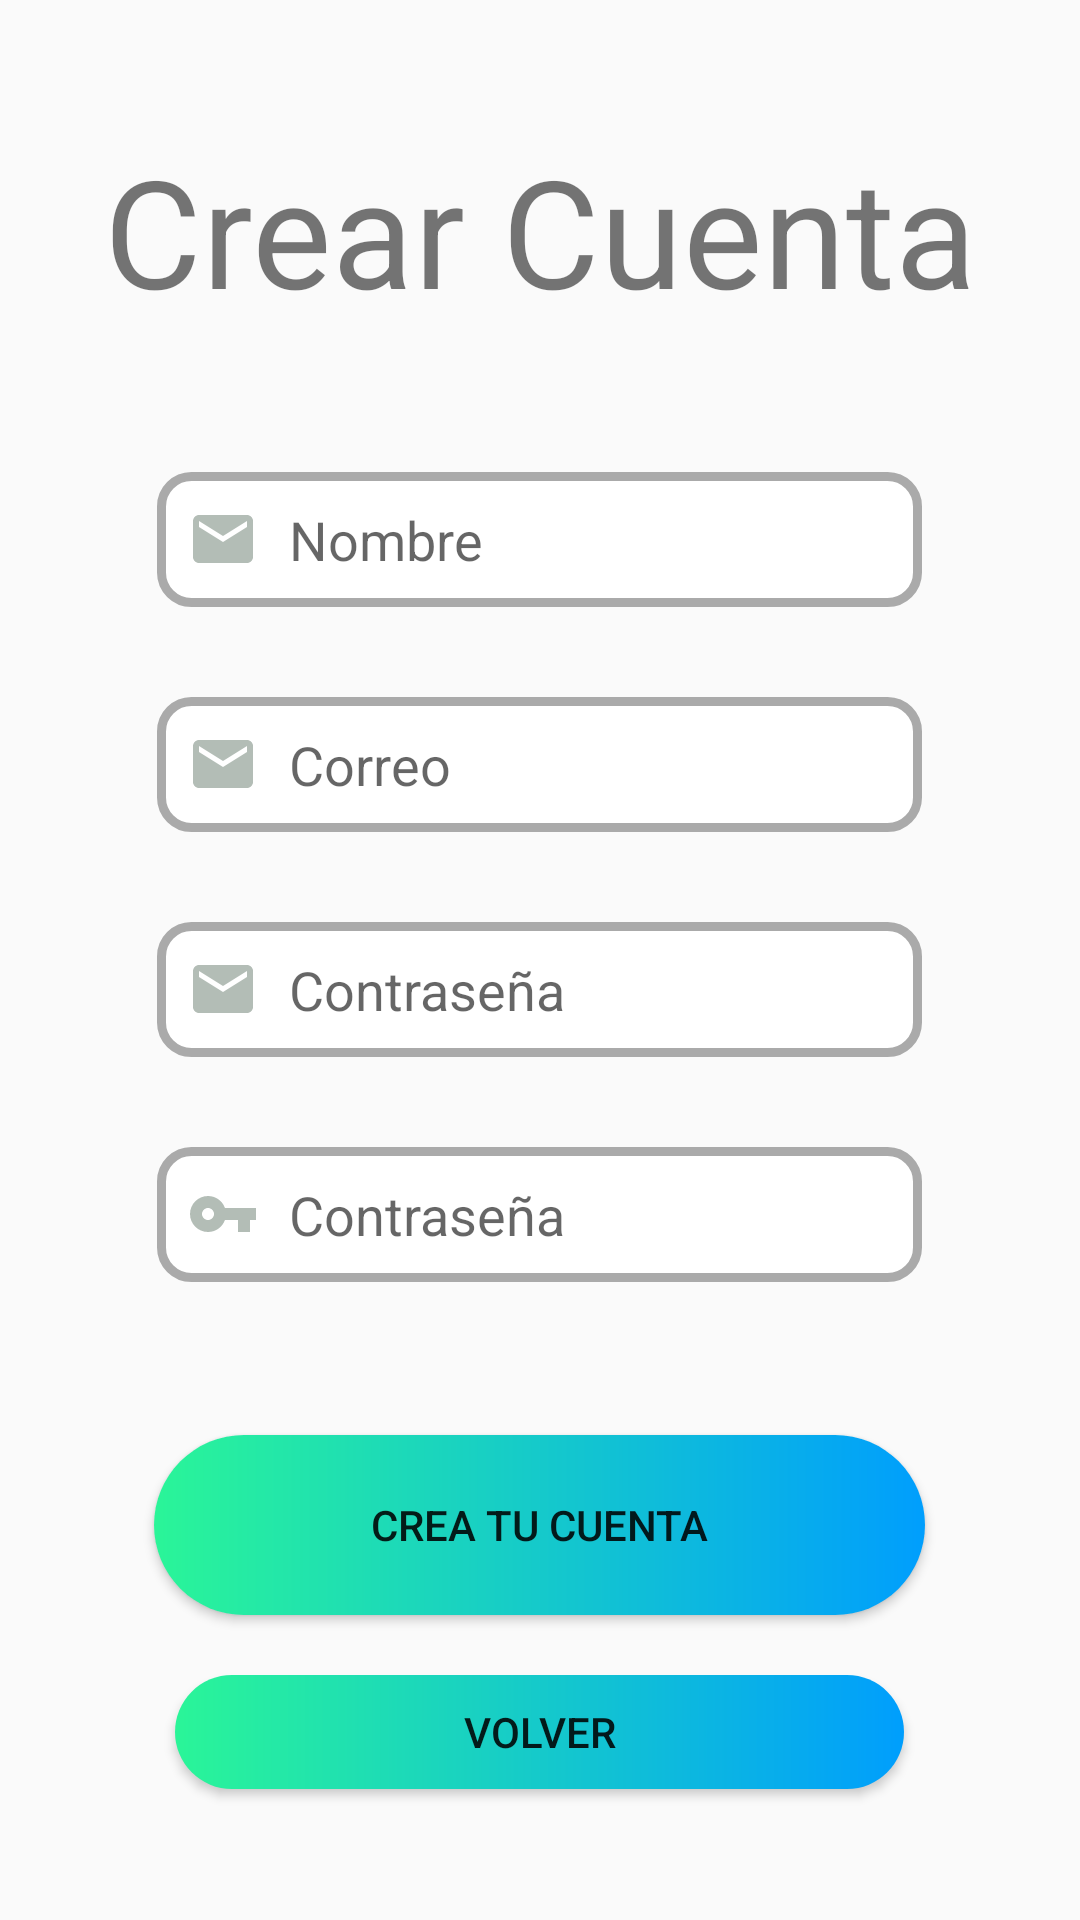

The Android layout XML behind this screen, and the referenced resources:
<!-- AndroidManifest.xml: application theme Theme.MiEventoAPP -->
<!-- res/layout/activity_crear_cuenta.xml -->
<?xml version="1.0" encoding="utf-8"?>
<RelativeLayout xmlns:android="http://schemas.android.com/apk/res/android"
    xmlns:tools="http://schemas.android.com/tools"
    android:layout_width="match_parent"
    android:layout_height="match_parent"
    android:orientation="vertical"
    tools:context=".CrearCuenta"
    android:padding="16dp">
  <LinearLayout
      android:layout_width="match_parent"
      android:layout_height="match_parent"
      android:orientation="vertical"
      android:weightSum="1">

    <LinearLayout
        android:layout_width="match_parent"
        android:layout_height="0dp"
        android:layout_weight="0.2"
        android:orientation="horizontal">

      <TextView
          android:layout_width="match_parent"
          android:layout_height="match_parent"
          android:gravity="center"
          android:text="Crear Cuenta"
          android:textSize="50sp" />

    </LinearLayout>

    <LinearLayout
        android:layout_width="match_parent"
        android:layout_height="0dp"
        android:layout_gravity="center"
        android:layout_weight="0.79"
        android:orientation="vertical">

      <LinearLayout
          android:layout_width="match_parent"
          android:layout_height="wrap_content"
          android:layout_gravity="top"
          android:layout_marginTop="20sp"
          android:orientation="vertical">

        <EditText
            android:id="@+id/register_username"
            android:layout_width="255dp"
            android:layout_height="45dp"
            android:layout_gravity="center"
            android:layout_weight="1"
            android:background="@drawable/custom_input"
            android:drawableStart="@drawable/ic_email"
            android:drawablePadding="10sp"
            android:ems="10"
            android:hint="Nombre"
            android:inputType="textPersonName"
            android:padding="10sp" />

        <EditText
            android:id="@+id/regiter_email"
            android:layout_width="255dp"
            android:layout_height="45dp"
            android:layout_gravity="center"
            android:layout_weight="1"
            android:background="@drawable/custom_input"
            android:drawableStart="@drawable/ic_email"
            android:drawablePadding="10sp"
            android:ems="10"
            android:hint="Correo"
            android:inputType="textEmailAddress"
            android:layout_marginTop="30sp"
            android:padding="10sp" />

        <EditText
            android:id="@+id/register_password"
            android:layout_width="255dp"
            android:layout_height="45dp"
            android:layout_gravity="center"
            android:layout_weight="1"
            android:background="@drawable/custom_input"
            android:drawableStart="@drawable/ic_email"
            android:drawablePadding="10sp"
            android:ems="10"
            android:hint="Contraseña"
            android:inputType="textPassword"
            android:layout_marginTop="30sp"
            android:padding="10sp" />

        <EditText
            android:id="@+id/register_confirmPassword"
            android:layout_width="255dp"
            android:layout_height="45dp"
            android:layout_gravity="center"
            android:layout_marginTop="30sp"
            android:layout_weight="1"
            android:background="@drawable/custom_input"
            android:drawableStart="@drawable/ic_key"
            android:drawablePadding="10sp"
            android:ems="10"
            android:hint="@string/pass"
            android:inputType="textPassword"
            android:padding="10sp" />

      </LinearLayout>

      <LinearLayout
          android:layout_width="match_parent"
          android:layout_height="261dp"
          android:layout_marginTop="30sp"
          android:layout_weight="0.1"
          android:gravity="center"
          android:orientation="vertical"
          tools:ignore="NestedWeights">

        <Button
            android:id="@+id/bttnCrearCuenta"
            android:layout_width="257sp"
            android:layout_height="60sp"
            android:background="@drawable/custom_button"
            android:text="CREA TU CUENTA" />

        <Button
            android:id="@+id/bttnVolver"
            android:layout_width="243dp"
            android:layout_height="38dp"
            android:layout_marginTop="20sp"
            android:background="@drawable/custom_button"
            android:text="VOLVER" />

      </LinearLayout>
    </LinearLayout>
  </LinearLayout>
</RelativeLayout>
<!-- resources referenced by this layout -->
<resources>
  <!-- drawable custom_button (drawable) -->
  <?xml version="1.0" encoding="utf-8"?>
  <shape xmlns:android="http://schemas.android.com/apk/res/android" android:shape="rectangle">
      <gradient android:startColor="#2AF598" android:endColor="#009EFD" android:type="linear"/>
      <corners android:radius="50sp"/>
  </shape>
  <!-- drawable custom_input (drawable) -->
  <?xml version="1.0" encoding="utf-8"?>
  <selector xmlns:android="http://schemas.android.com/apk/res/android">
      <item android:state_enabled="true" android:state_focused="true">
          <shape android:shape="rectangle">
              <solid android:color="@android:color/white" />
              <corners android:radius="10sp" />
              <stroke android:color="@android:color/holo_purple" android:width="6sp" />
          </shape>
  
      </item>
  
      <item android:state_enabled="true">
          <shape android:shape="rectangle">
              <solid android:color="@android:color/white" />
              <corners android:radius="10sp" />
              <stroke android:color="@android:color/darker_gray" android:width="3sp"/>
          </shape>
      </item>
  
  </selector>
  <!-- drawable ic_email (drawable) -->
  <vector xmlns:android="http://schemas.android.com/apk/res/android"
      android:width="24dp"
      android:height="24dp"
      android:viewportWidth="24"
      android:viewportHeight="24"
      android:tint="#b3bdb6">
    <path
        android:fillColor="#fff308"
        android:pathData="M20,4L4,4c-1.1,0 -1.99,0.9 -1.99,2L2,18c0,1.1 0.9,2 2,2h16c1.1,0 2,-0.9 2,-2L22,6c0,-1.1 -0.9,-2 -2,-2zM20,8l-8,5 -8,-5L4,6l8,5 8,-5v2z"/>
  </vector>
  <!-- drawable ic_key (drawable) -->
  <vector xmlns:android="http://schemas.android.com/apk/res/android"
      android:width="24dp"
      android:height="24dp"
      android:viewportWidth="24"
      android:viewportHeight="24"
      android:tint="#b3bdb6">
    <path
        android:fillColor="@android:color/holo_purple"
        android:pathData="M12.65,10C11.83,7.67 9.61,6 7,6c-3.31,0 -6,2.69 -6,6s2.69,6 6,6c2.61,0 4.83,-1.67 5.65,-4H17v4h4v-4h2v-4H12.65zM7,14c-1.1,0 -2,-0.9 -2,-2s0.9,-2 2,-2 2,0.9 2,2 -0.9,2 -2,2z"/>
  </vector>
  <string name="pass">Contraseña</string>
  <style name="Theme.MiEventoAPP" parent="Theme.AppCompat.Light.NoActionBar">
          
          <item name="colorPrimary">@color/purple_500</item>
          <item name="colorPrimaryVariant">@color/purple_700</item>
          <item name="colorOnPrimary">@color/white</item>
          
          <item name="colorSecondary">@color/teal_200</item>
          <item name="colorSecondaryVariant">@color/teal_700</item>
          <item name="colorOnSecondary">@color/black</item>
          
          <item name="android:statusBarColor" tools:targetApi="l">?attr/colorPrimaryVariant</item>
          
      </style>
  <!-- not gathered from this repository: default colours our renderer supplied (Android Studio template values) -->
  <color name="purple_500">#FF6200EE</color>
  <color name="purple_700">#FF3700B3</color>
  <color name="teal_200">#FF03DAC5</color>
  <color name="teal_700">#FF018786</color>
  <color name="black">#FF000000</color>
  <color name="white">#FFFFFFFF</color>
</resources>
